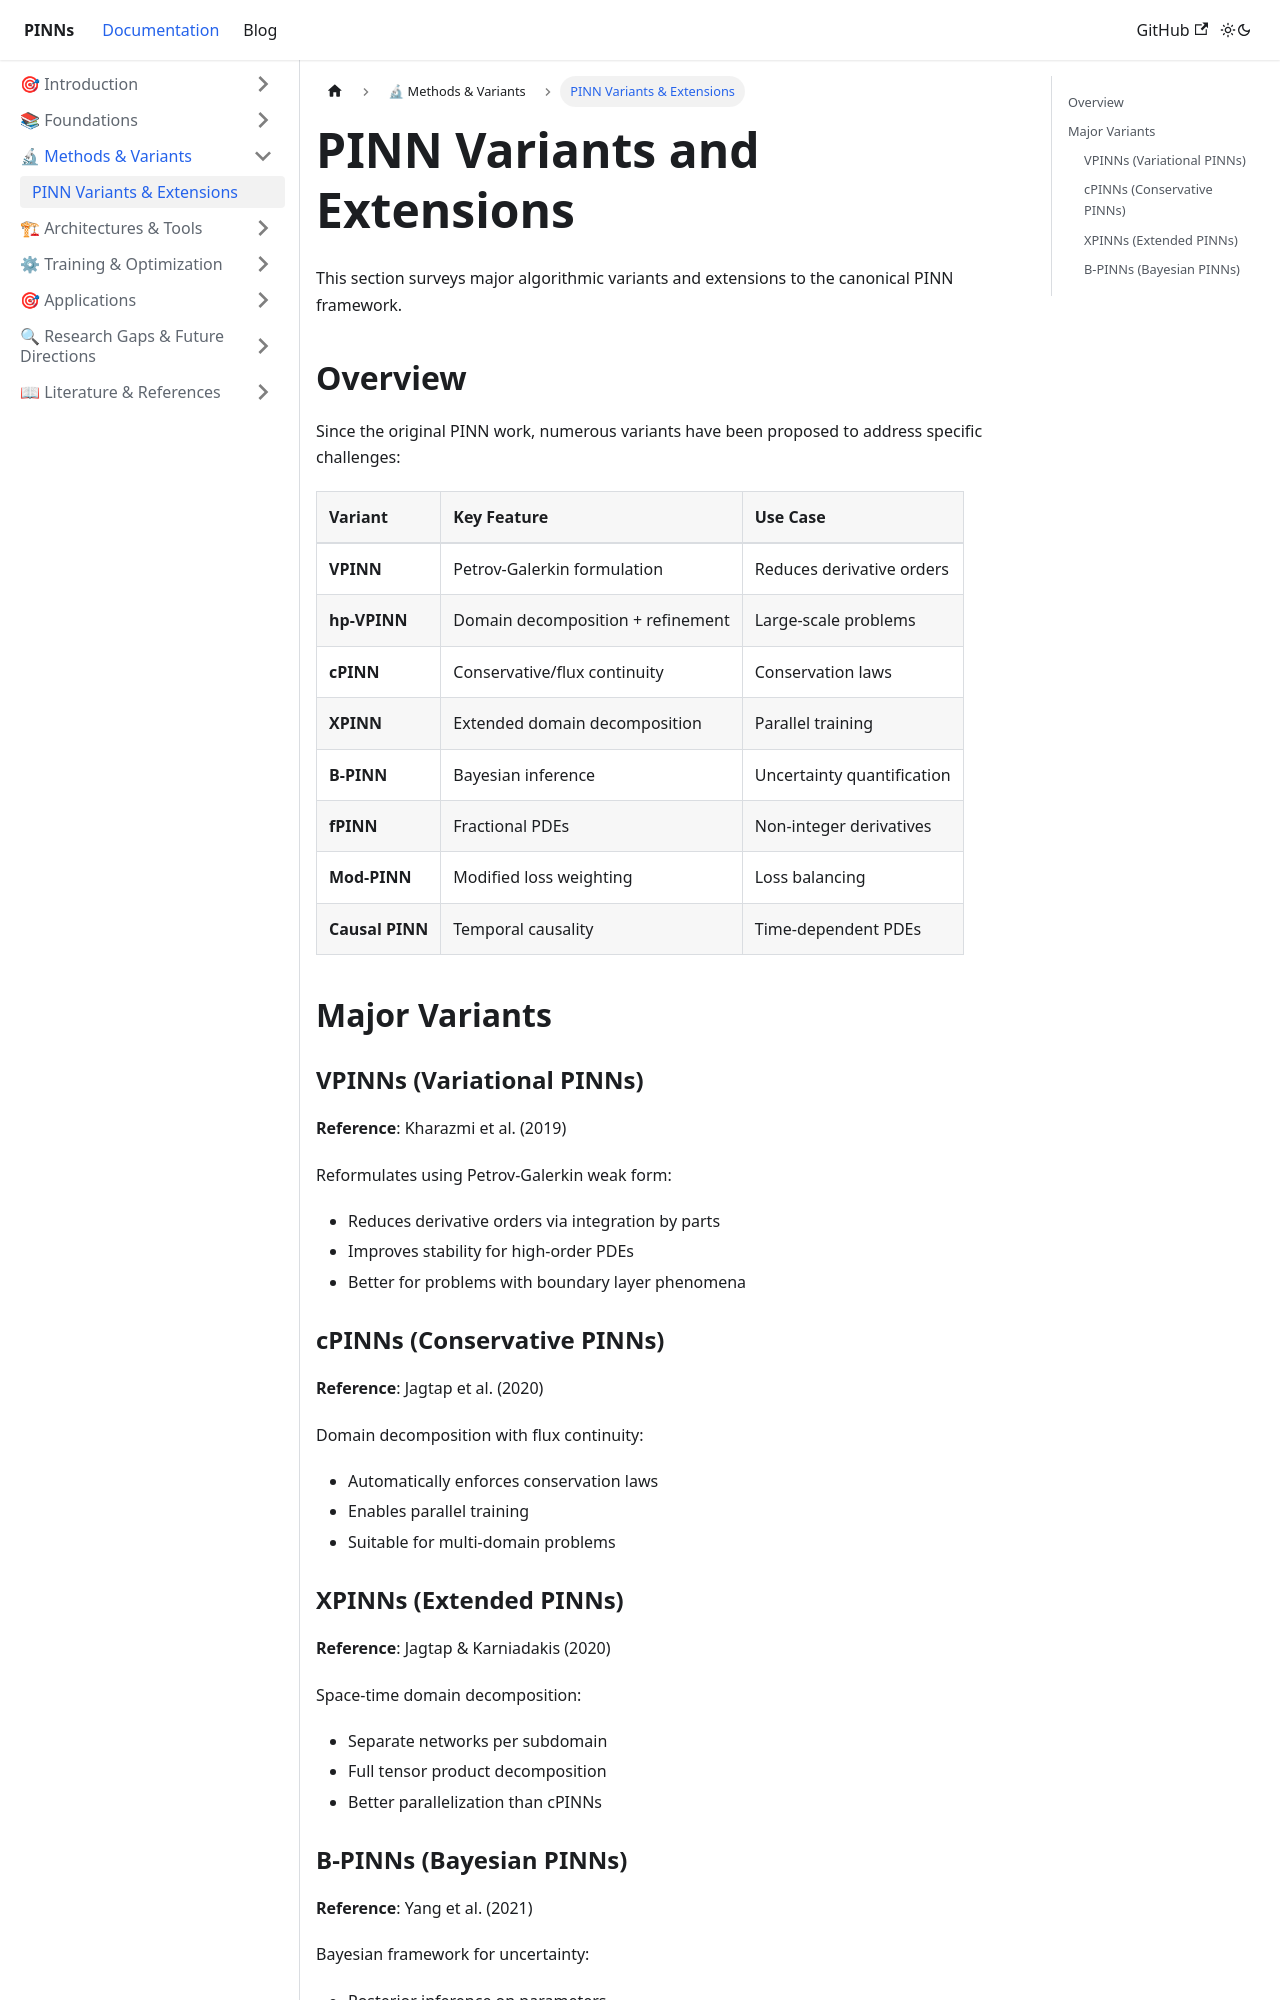

repository: cgolfo/pinns-docusaurus · page: docs/methods/variants/index.html · generator: docusaurus

---
id: variants
title: PINN Variants & Extensions
sidebar_position: 1
---

# PINN Variants and Extensions

This section surveys major algorithmic variants and extensions to the canonical PINN framework.

## Overview

Since the original PINN work, numerous variants have been proposed to address specific challenges:

| Variant | Key Feature | Use Case |
|---------|------------|----------|
| **VPINN** | Petrov-Galerkin formulation | Reduces derivative orders |
| **hp-VPINN** | Domain decomposition + refinement | Large-scale problems |
| **cPINN** | Conservative/flux continuity | Conservation laws |
| **XPINN** | Extended domain decomposition | Parallel training |
| **B-PINN** | Bayesian inference | Uncertainty quantification |
| **fPINN** | Fractional PDEs | Non-integer derivatives |
| **Mod-PINN** | Modified loss weighting | Loss balancing |
| **Causal PINN** | Temporal causality | Time-dependent PDEs |

## Major Variants

### VPINNs (Variational PINNs)

**Reference**: Kharazmi et al. (2019)

Reformulates using Petrov-Galerkin weak form:
- Reduces derivative orders via integration by parts
- Improves stability for high-order PDEs
- Better for problems with boundary layer phenomena

### cPINNs (Conservative PINNs)

**Reference**: Jagtap et al. (2020)

Domain decomposition with flux continuity:
- Automatically enforces conservation laws
- Enables parallel training
- Suitable for multi-domain problems
